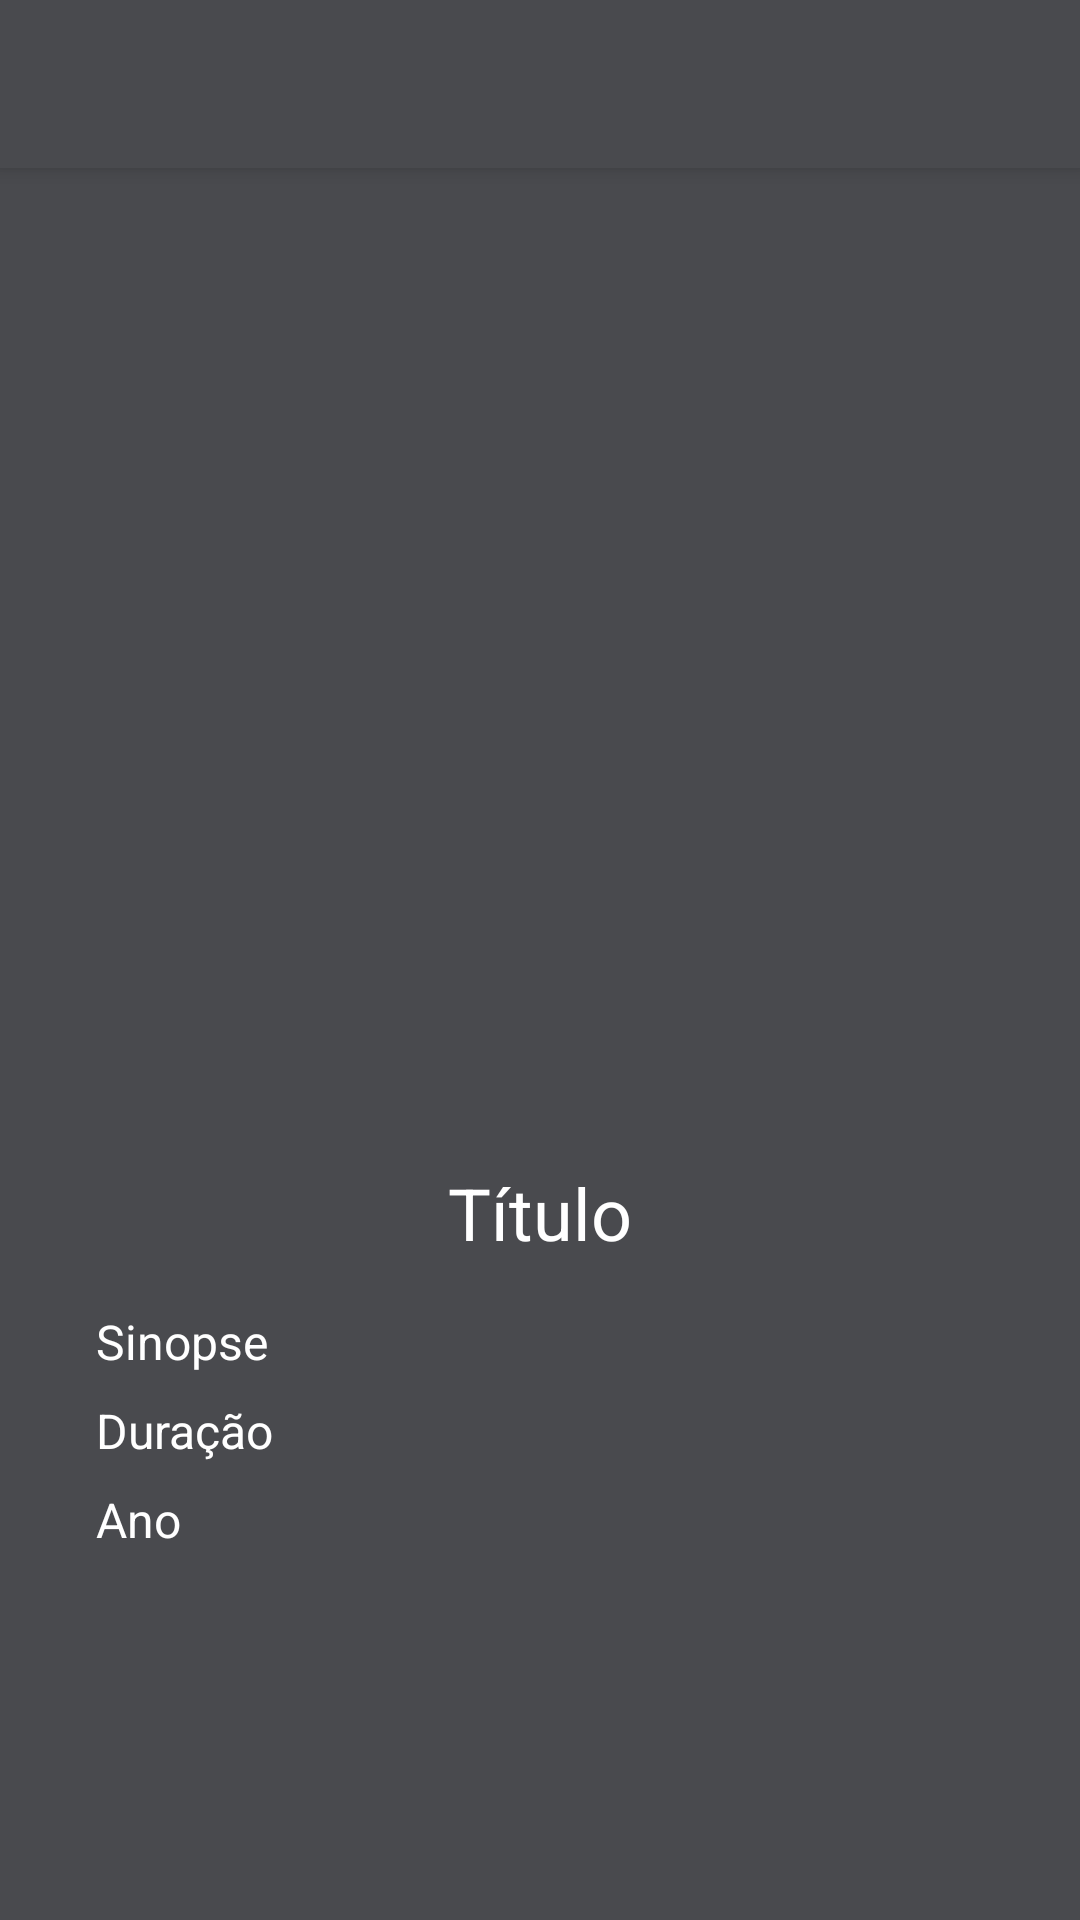

This screen was rendered from an Android layout file. Write that file and the resources it references.
<!-- AndroidManifest.xml: application theme AppTheme -->
<!-- res/layout/movie_detail_activity.xml -->
<?xml version="1.0" encoding="utf-8"?>
<android.support.design.widget.CoordinatorLayout xmlns:android="http://schemas.android.com/apk/res/android"
    xmlns:app="http://schemas.android.com/apk/res-auto"
    xmlns:tools="http://schemas.android.com/tools"
    android:id="@+id/movie_detail_activity"
    android:layout_width="match_parent"
    android:layout_height="match_parent"
    android:background="@color/actionbarColor">

    <android.support.design.widget.AppBarLayout
        android:id="@+id/app_bar_layout"
        android:layout_width="match_parent"
        android:layout_height="wrap_content"
        android:background="@color/actionbarColor"
        android:theme="@style/ThemeOverlay.AppCompat.Dark.ActionBar">

        <FrameLayout
            android:layout_width="match_parent"
            android:layout_height="?attr/actionBarSize"
            app:layout_scrollFlags="scroll|enterAlways">

            <android.support.v7.widget.Toolbar
                android:id="@+id/toolbar"
                android:layout_width="match_parent"
                android:layout_height="?attr/actionBarSize"
                android:background="@color/actionbarColor"
                android:paddingRight="5dp"
                android:theme="@style/ToolBarStyle"
                app:popupTheme="@style/ThemeOverlay.AppCompat.Light">
            </android.support.v7.widget.Toolbar>

        </FrameLayout>

    </android.support.design.widget.AppBarLayout>
    <ScrollView
        android:layout_width="match_parent"
        android:layout_height="match_parent"
        android:layout_marginTop="32dp">
    <android.support.constraint.ConstraintLayout
        android:layout_width="match_parent"
        android:layout_height="wrap_content">

        <ImageView
            android:id="@+id/cover_iv"
            android:layout_width="0dp"
            android:layout_height="0dp"
            android:layout_marginTop="16dp"
            app:layout_constraintDimensionRatio="H,2:3"
            app:layout_constraintEnd_toEndOf="parent"
            app:layout_constraintStart_toStartOf="parent"
            app:layout_constraintTop_toTopOf="parent"
            app:layout_constraintWidth_percent="0.6" />

        <TextView
            android:id="@+id/title_tv"
            android:layout_width="0dp"
            android:layout_height="wrap_content"
            android:layout_marginEnd="32dp"
            android:layout_marginStart="32dp"
            android:layout_marginTop="16dp"
            android:text="Título"
            android:textAlignment="center"
            android:textColor="@android:color/white"
            android:textSize="24sp"
            app:layout_constraintEnd_toEndOf="parent"
            app:layout_constraintStart_toStartOf="parent"
            app:layout_constraintTop_toBottomOf="@+id/cover_iv" />

        <TextView
            android:id="@+id/synopsis_tv"
            android:layout_width="0dp"
            android:layout_height="wrap_content"
            android:layout_marginEnd="32dp"
            android:layout_marginStart="32dp"
            android:layout_marginTop="16dp"
            android:text="Sinopse"
            android:textAlignment="textStart"
            android:textColor="@android:color/white"
            android:textSize="16sp"
            app:layout_constraintEnd_toEndOf="parent"
            app:layout_constraintStart_toStartOf="parent"
            app:layout_constraintTop_toBottomOf="@+id/title_tv" />

        <TextView
            android:id="@+id/duration_tv"
            android:layout_width="0dp"
            android:layout_height="wrap_content"
            android:layout_marginEnd="32dp"
            android:layout_marginStart="32dp"
            android:layout_marginTop="8dp"
            android:text="Duração"
            android:textAlignment="textStart"
            android:textColor="@android:color/white"
            android:textSize="16sp"
            app:layout_constraintEnd_toEndOf="parent"
            app:layout_constraintStart_toStartOf="parent"
            app:layout_constraintTop_toBottomOf="@+id/synopsis_tv" />

        <TextView
            android:id="@+id/release_year_tv"
            android:layout_width="0dp"
            android:layout_height="wrap_content"
            android:layout_marginBottom="8dp"
            android:layout_marginEnd="32dp"
            android:layout_marginStart="32dp"
            android:layout_marginTop="8dp"
            android:text="Ano"
            android:textAlignment="viewStart"
            android:textColor="@android:color/white"
            android:textSize="16sp"
            app:layout_constraintBottom_toBottomOf="parent"
            app:layout_constraintEnd_toEndOf="parent"
            app:layout_constraintStart_toStartOf="parent"
            app:layout_constraintTop_toBottomOf="@+id/duration_tv" />
    </android.support.constraint.ConstraintLayout>
    </ScrollView>

</android.support.design.widget.CoordinatorLayout>
<!-- resources referenced by this layout -->
<resources>
  <color name="actionbarColor">#494A4E</color>
  <style name="ToolBarStyle" parent="Theme.AppCompat.Light">
          <item name="android:textColorPrimary">@android:color/black</item>
          <item name="android:textColorSecondary">@android:color/black</item>
          <item name="actionMenuTextColor">@android:color/black</item>
      </style>
  <style name="AppTheme" parent="BaseTheme" />
  <style name="BaseTheme" parent="Theme.AppCompat.Light.NoActionBar">
          <item name="colorPrimary">@color/colorPrimary</item> 
          <item name="colorPrimaryDark">@color/colorPrimaryDark</item> 
          <item name="colorControlHighlight">@color/colorAccentLight</item> 
          <item name="colorAccent">@color/colorAccent</item>
          
          <item name="colorControlNormal">@color/colorPrimary</item>
          <item name="popupMenuStyle">@style/MyPopupMenu</item>
      </style>
  <color name="colorPrimary">#FFFFFF</color>
  <color name="colorPrimaryDark">#c15d5d</color>
  <color name="colorAccentLight">#BBBBBB</color>
  <color name="colorAccent">#c15d5d</color>
  <style name="MyPopupMenu" parent="@style/Widget.AppCompat.PopupMenu">
          <item name="android:dropDownHorizontalOffset">-4dp</item>
          <item name="android:dropDownVerticalOffset">4dp</item>
      </style>
</resources>
